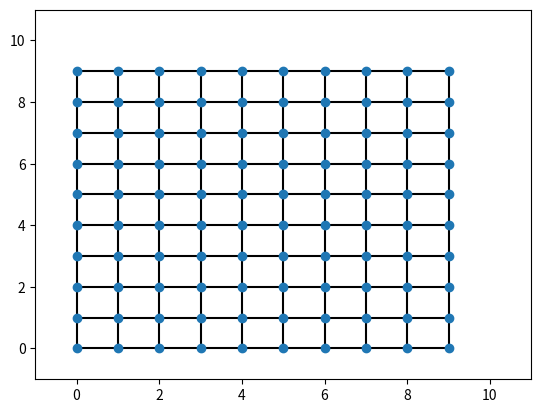

This chart was generated by the following Python code:
from itertools import product
import matplotlib.pyplot as plt


class AcocMatrix:
    def __init__(self, x_size, y_size):
        self.x_size = x_size
        self.y_size = y_size
        self.vertices = self.init_vertices(x_size, y_size)
        self.edges = self.init_matrix_edges(x_size, y_size)

    def init_matrix_edges(self, x_size, y_size):
        edges = []

        for x, y in self.vertices:
            if x != x_size-1:
                east_neighbor = (x + 1, y)
                edges.append(AcocEdge((x, y), east_neighbor))
            if y != y_size-1:
                north_neighbor = (x, y + 1)
                edges.append(AcocEdge((x, y), north_neighbor))
        return edges

    def init_vertices(self, x_size, y_size):
        return list(product(range(0, x_size), range(0, y_size)))

    def get_connected_edges(self, vertex):
        edges = []
        for edge in self.edges:
            if edge.a_vertex == vertex or edge.b_vertex == vertex:
                edges.append(edge)
        return edges

    def show_plot(self, edges):
        x_coord, y_coord = zip(*self.vertices)
        for edge in edges:
            plt.plot([edge.a_vertex[0], edge.b_vertex[0]], [edge.a_vertex[1], edge.b_vertex[1]], 'k-')
        plt.plot(x_coord, y_coord, 'o')
        plt.axis([min(x_coord)-1, self.x_size + 1, min(y_coord)-1, self.y_size + 1])
        plt.show()


class AcocEdge:
    def __init__(self, a_vertex, b_vertex, pheromone_strength=0.1):
        self.a_vertex = a_vertex
        self.b_vertex = b_vertex
        self.pheromone_strength = pheromone_strength

    def __repr__(self):
        return str((self.a_vertex, self.b_vertex, self.pheromone_strength))

    def has_vertex(self, vertex_a, vertex_b):
        if (self.a_vertex == vertex_a or self.a_vertex == vertex_b) and \
                (self.b_vertex == vertex_a or self.b_vertex == vertex_b):
            return True
        return False


if __name__ == "__main__":
    matrix = AcocMatrix(10, 10)
    matrix.show_plot(matrix.edges)
